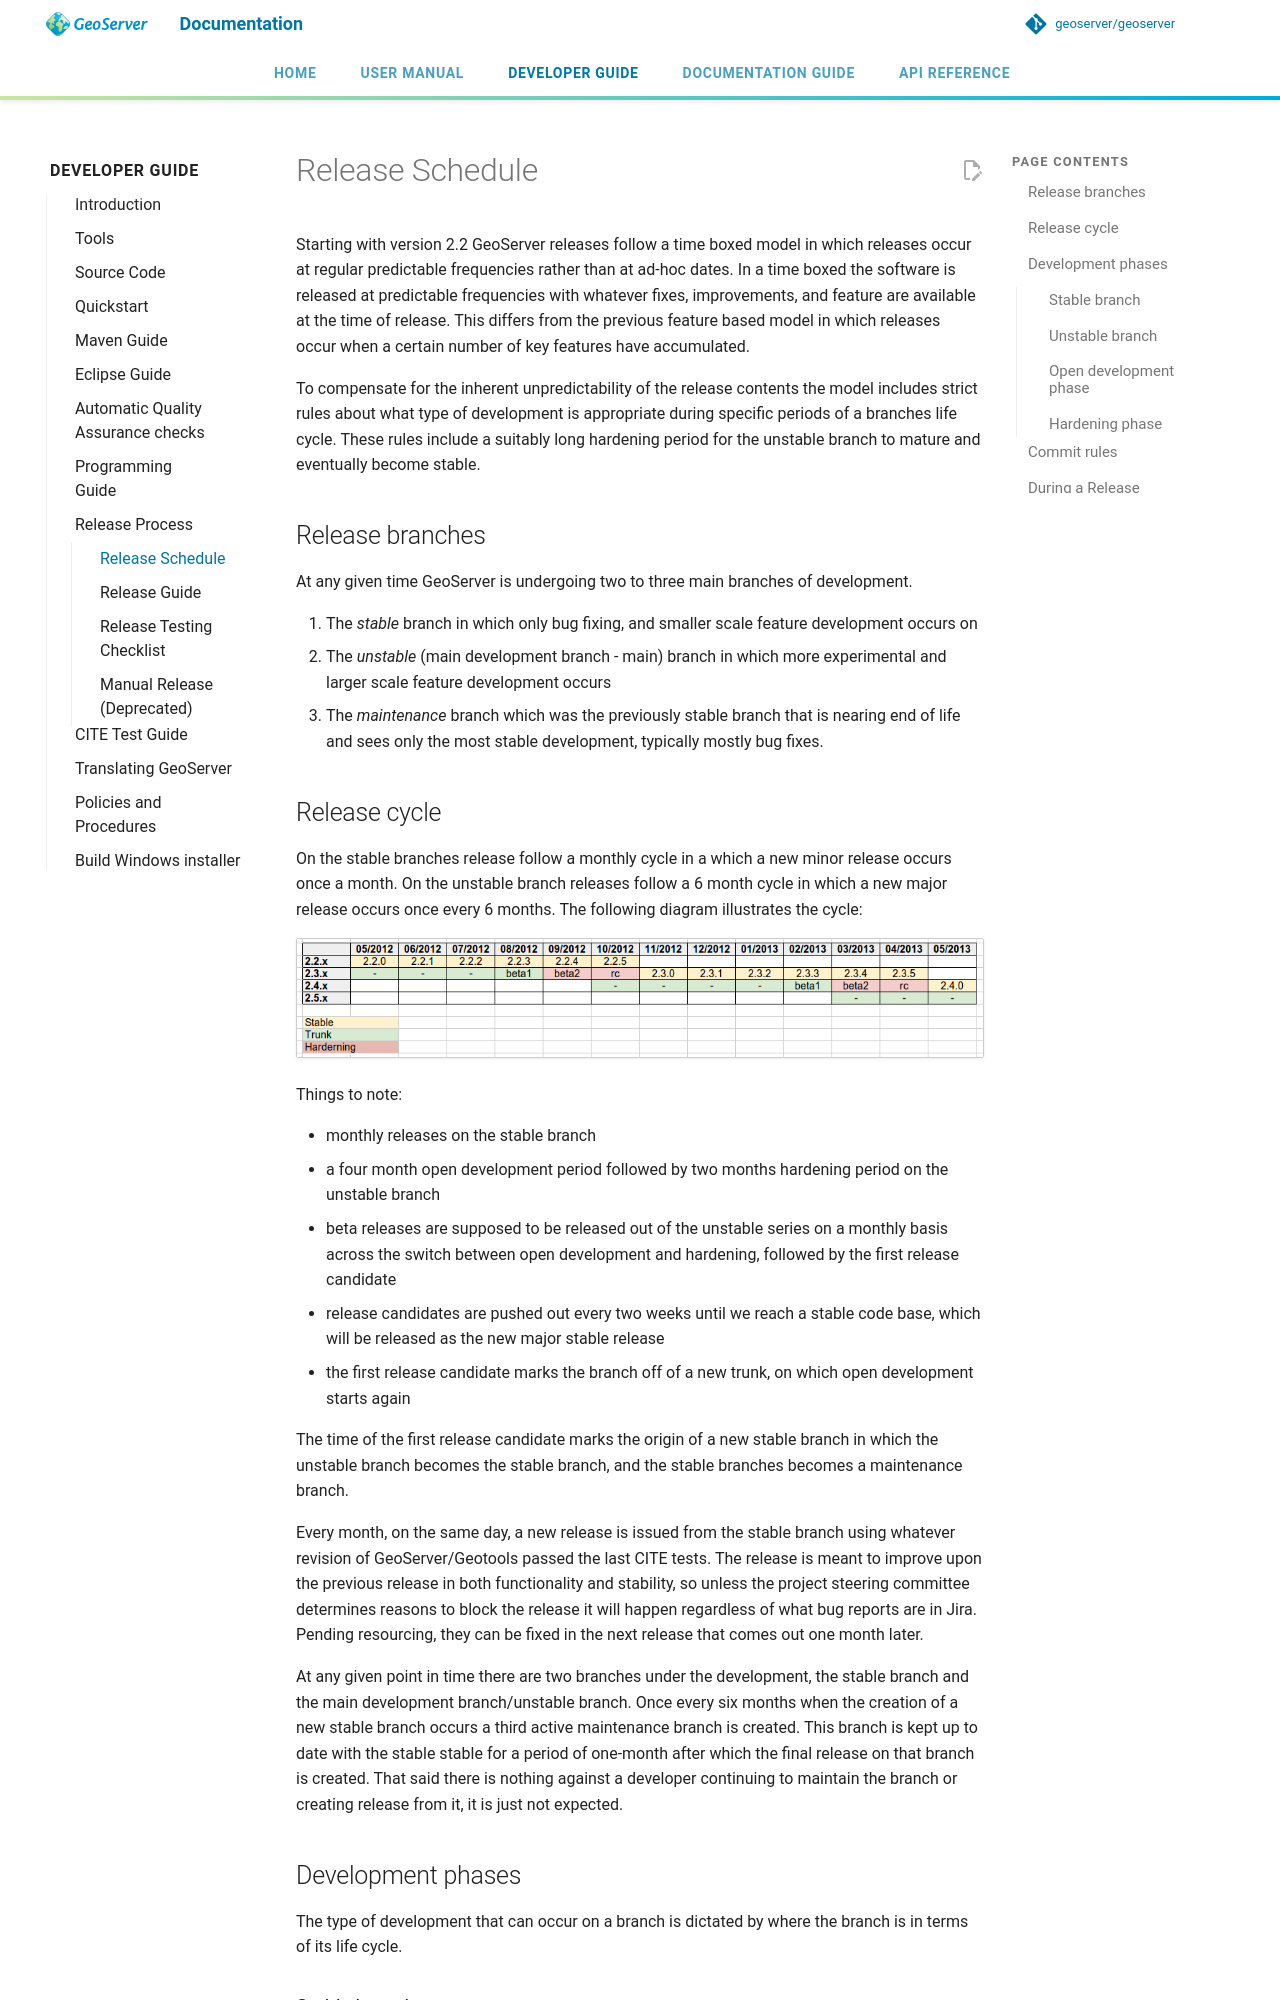

repository: JavaAPEXX/geoserver-Migrated20261119214137 · page: latest/en/developer/release/schedule/index.html · generator: mkdocs

# Release Schedule

Starting with version 2.2 GeoServer releases follow a time boxed model in which releases occur at regular predictable frequencies rather than at ad-hoc dates. In a time boxed the software is released at predictable frequencies with whatever fixes, improvements, and feature are available at the time of release. This differs from the previous feature based model in which releases occur when a certain number of key features have accumulated.

To compensate for the inherent unpredictability of the release contents the model includes strict rules about what type of development is appropriate during specific periods of a branches life cycle. These rules include a suitably long hardening period for the unstable branch to mature and eventually become stable.

## Release branches

At any given time GeoServer is undergoing two to three main branches of development.

1.  The *stable* branch in which only bug fixing, and smaller scale feature development occurs on
2.  The *unstable* (main development branch - main) branch in which more experimental and larger scale feature development occurs
3.  The *maintenance* branch which was the previously stable branch that is nearing end of life and sees only the most stable development, typically mostly bug fixes.

## Release cycle

On the stable branches release follow a monthly cycle in a which a new minor release occurs once a month. On the unstable branch releases follow a 6 month cycle in which a new major release occurs once every 6 months. The following diagram illustrates the cycle:

![image](timeboxed.png)

Things to note:

- monthly releases on the stable branch
- a four month open development period followed by two months hardening period on the unstable branch
- beta releases are supposed to be released out of the unstable series on a monthly basis across the switch between open development and hardening, followed by the first release candidate
- release candidates are pushed out every two weeks until we reach a stable code base, which will be released as the new major stable release
- the first release candidate marks the branch off of a new trunk, on which open development starts again

The time of the first release candidate marks the origin of a new stable branch in which the unstable branch becomes the stable branch, and the stable branches becomes a maintenance branch.

Every month, on the same day, a new release is issued from the stable branch using whatever revision of GeoServer/Geotools passed the last CITE tests. The release is meant to improve upon the previous release in both functionality and stability, so unless the project steering committee determines reasons to block the release it will happen regardless of what bug reports are in Jira. Pending resourcing, they can be fixed in the next release that comes out one month later.

At any given point in time there are two branches under the development, the stable branch and the main development branch/unstable branch. Once every six months when the creation of a new stable branch occurs a third active maintenance branch is created. This branch is kept up to date with the stable stable for a period of one-month after which the final release on that branch is created. That said there is nothing against a developer continuing to maintain the branch or creating release from it, it is just not expected.

## Development phases

The type of development that can occur on a branch is dictated by where the branch is in terms of its life cycle.
